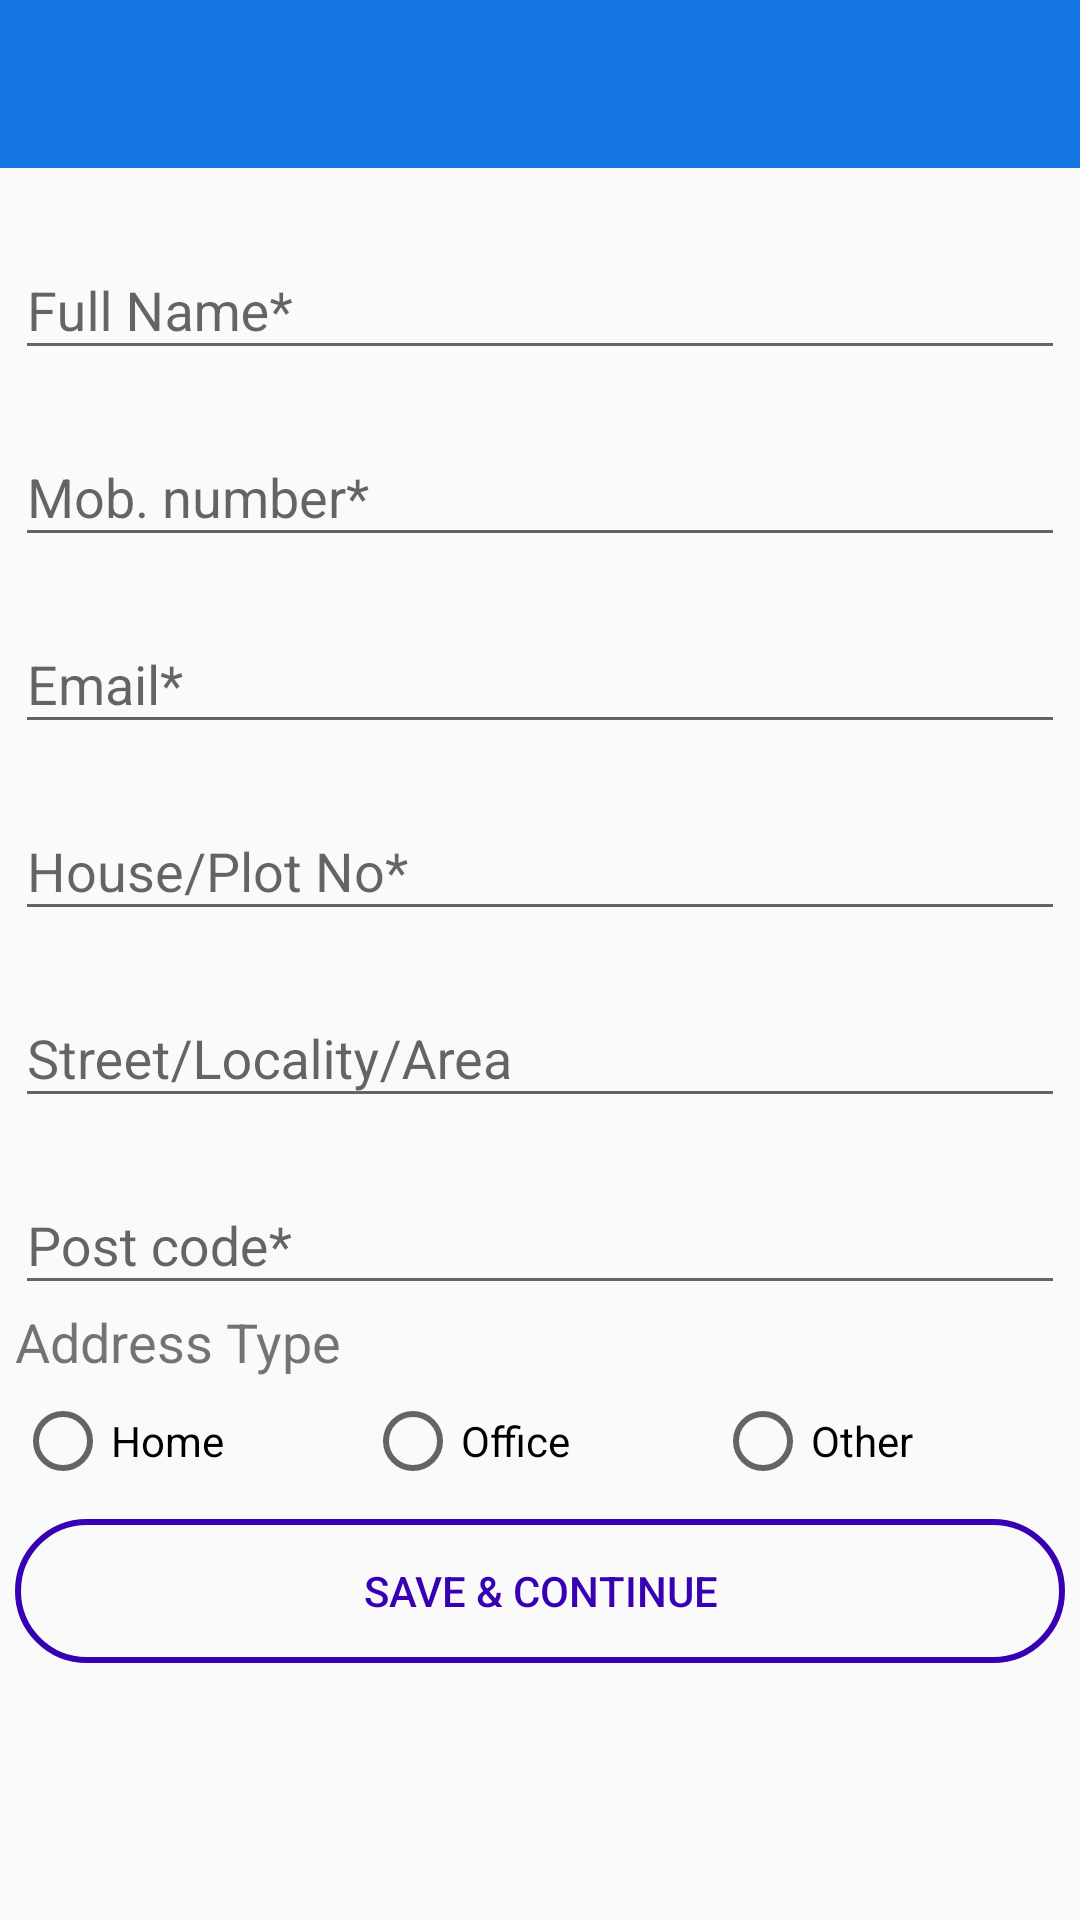

Layout XML and referenced resources for this Android screen:
<!-- AndroidManifest.xml: application theme AppTheme -->
<!-- res/layout/fragment_user_address.xml -->
<?xml version="1.0" encoding="utf-8"?>
<LinearLayout xmlns:android="http://schemas.android.com/apk/res/android"
    xmlns:tools="http://schemas.android.com/tools"
    android:layout_width="match_parent"
    android:layout_height="match_parent"
    android:orientation="vertical"
    tools:context=".userfragments.UserAddressFragment">

    <include
        android:id="@+id/toolbarUserAddressFragment"
        layout="@layout/app_bar" />

    <ScrollView
        android:layout_width="match_parent"
        android:layout_height="match_parent">

        <LinearLayout
            android:layout_width="match_parent"
            android:layout_height="wrap_content"
            android:layout_margin="5dp"
            android:orientation="vertical">

            <android.support.design.widget.TextInputLayout
                android:id="@+id/textInputLayoutUserName"
                android:layout_width="match_parent"
                android:layout_height="wrap_content"
                android:layout_marginTop="10dp">

                <android.support.design.widget.TextInputEditText
                    android:id="@+id/textInputEditTextUserName"
                    android:layout_width="match_parent"
                    android:layout_height="wrap_content"
                    android:inputType="textPersonName"
                    android:hint="Full Name*" />
            </android.support.design.widget.TextInputLayout>

            <android.support.design.widget.TextInputLayout
                android:id="@+id/textInputLayoutUserMobNumber"
                android:layout_width="match_parent"
                android:layout_height="wrap_content"
                android:layout_marginTop="10dp">

                <android.support.design.widget.TextInputEditText
                    android:id="@+id/textInputEditTextUserMobNumber"
                    android:layout_width="match_parent"
                    android:inputType="phone"
                    android:layout_height="wrap_content"
                    android:hint="Mob. number*" />
            </android.support.design.widget.TextInputLayout>

            <android.support.design.widget.TextInputLayout
                android:id="@+id/textInputLayoutUserEmail"
                android:layout_width="match_parent"
                android:layout_height="wrap_content"
                android:layout_marginTop="10dp">

                <android.support.design.widget.TextInputEditText
                    android:id="@+id/textInputEditTextUserEmail"
                    android:layout_width="match_parent"
                    android:layout_height="wrap_content"
                    android:inputType="textEmailAddress"
                    android:hint="Email*" />
            </android.support.design.widget.TextInputLayout>

            <android.support.design.widget.TextInputLayout
                android:id="@+id/textInputLayoutUserHouseNo"
                android:layout_width="match_parent"
                android:layout_height="wrap_content"
                android:layout_marginTop="10dp">

                <android.support.design.widget.TextInputEditText
                    android:id="@+id/textInputEditTextUserHouseNo"
                    android:layout_width="match_parent"
                    android:layout_height="wrap_content"
                    android:inputType="textPostalAddress"
                    android:hint="House/Plot No*" />
            </android.support.design.widget.TextInputLayout>

            <android.support.design.widget.TextInputLayout
                android:id="@+id/textInputLayoutUserLocality"
                android:layout_width="match_parent"
                android:layout_height="wrap_content"
                android:layout_marginTop="10dp">

                <android.support.design.widget.TextInputEditText
                    android:id="@+id/textInputEditTextUserLocality"
                    android:layout_width="match_parent"
                    android:layout_height="wrap_content"
                    android:inputType="textPostalAddress"
                    android:hint="Street/Locality/Area" />
            </android.support.design.widget.TextInputLayout>

            <android.support.design.widget.TextInputLayout
                android:id="@+id/textInputLayoutUserPincode"
                android:layout_width="match_parent"
                android:layout_height="wrap_content"
                android:layout_marginTop="10dp">

                <android.support.design.widget.TextInputEditText
                    android:id="@+id/textInputEditTextUserPincode"
                    android:layout_width="match_parent"
                    android:layout_height="wrap_content"
                    android:inputType="number"
                    android:hint="Post code*" />
            </android.support.design.widget.TextInputLayout>



            <TextView
                android:layout_width="match_parent"
                android:layout_height="wrap_content"
                android:text="Address Type"
                android:textSize="18sp" />

            <RadioGroup
                android:layout_width="match_parent"
                android:layout_height="wrap_content"
                android:layout_marginTop="5dp"
                android:orientation="horizontal"
                android:weightSum="9">

                <RadioButton
                    android:id="@+id/radioButtonHome"
                    android:layout_width="0dp"
                    android:layout_height="wrap_content"
                    android:layout_weight="3"
                    android:text="Home" />

                <RadioButton
                    android:id="@+id/radioButtonOffice"
                    android:layout_width="0dp"
                    android:layout_height="wrap_content"
                    android:layout_weight="3"
                    android:text="Office" />

                <RadioButton
                    android:id="@+id/radioButtonOther"
                    android:layout_width="0dp"
                    android:layout_height="wrap_content"
                    android:layout_weight="3"
                    android:text="Other" />
            </RadioGroup>

            <Button
                android:id="@+id/buttonSaveAndContinue"
                android:layout_width="match_parent"
                android:layout_height="wrap_content"
                android:layout_marginBottom="10dp"
                android:layout_marginTop="10dp"
                android:background="@drawable/button_background"
                android:text="Save &amp; Continue"
                android:textColor="@color/colorPrimaryDark" />
        </LinearLayout>

    </ScrollView>

</LinearLayout>
<!-- res/layout/app_bar.xml (included above) -->
<?xml version="1.0" encoding="utf-8"?>
<android.support.v7.widget.Toolbar
  xmlns:android="http://schemas.android.com/apk/res/android"
  xmlns:app="http://schemas.android.com/apk/res-auto"
  android:layout_width="match_parent"
  android:layout_height="wrap_content"
  android:background="#1477E1"
  app:popupTheme="@style/AppTheme.PopupOverlay">
</android.support.v7.widget.Toolbar>
<!-- resources referenced by this layout -->
<resources>
  <!-- drawable button_background (drawable) -->
  <?xml version="1.0" encoding="utf-8"?>
  <selector xmlns:android="http://schemas.android.com/apk/res/android">
  <item>
      <shape>
          <stroke android:color="@color/colorPrimaryDark" android:width="2dp"/>
          <corners android:radius="50dp"/>
      </shape>
  </item>
  </selector>
  <style name="AppTheme.PopupOverlay" parent="ThemeOverlay.AppCompat.Light" />
  <style name="AppTheme" parent="Theme.AppCompat.Light.NoActionBar">
      
      <item name="colorPrimary">#1477E1</item>
      <item name="colorPrimaryDark">#1B67FF</item>
      <item name="colorAccent">#2C4AE3</item>
    </style>
  <!-- not gathered from this repository: default colours our renderer supplied (Android Studio template values) -->
  <color name="colorPrimaryDark">#FF3700B3</color>
</resources>
